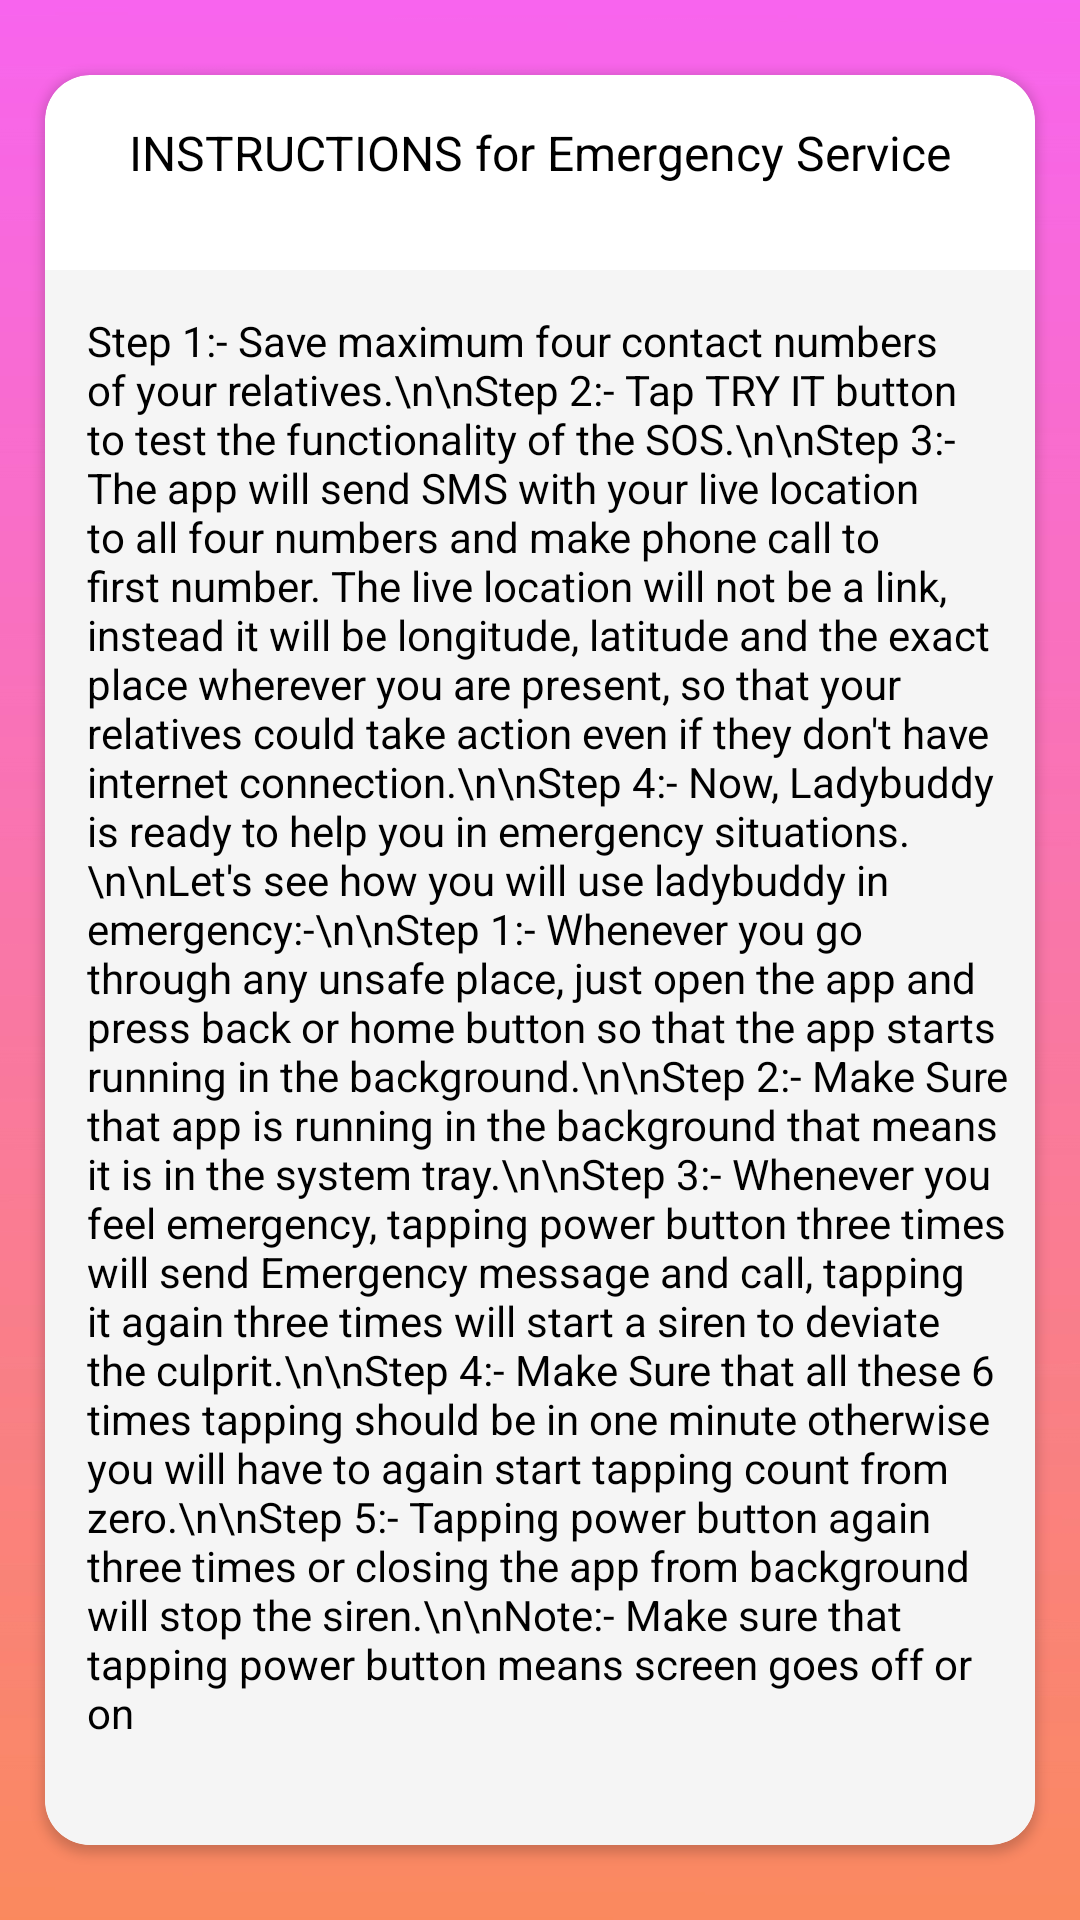

This screen was rendered from an Android layout file. Write that file and the resources it references.
<!-- AndroidManifest.xml: activity theme Theme.New -->
<!-- res/layout/activity_sos_insructions.xml -->
<?xml version="1.0" encoding="utf-8"?>
<androidx.constraintlayout.widget.ConstraintLayout xmlns:android="http://schemas.android.com/apk/res/android"
    xmlns:app="http://schemas.android.com/apk/res-auto"
    xmlns:tools="http://schemas.android.com/tools"
    android:background="@drawable/bgapps"
    android:layout_width="match_parent"
    android:layout_height="match_parent"
    tools:context=".Bathroom">


    <androidx.cardview.widget.CardView
        android:layout_width="match_parent"
        android:layout_height="match_parent"
        android:layout_marginTop="25dp"
        android:layout_marginLeft="15dp"
        android:layout_marginRight="15dp"
        android:layout_marginBottom="25dp"
        app:cardCornerRadius="15dp"
        >

        <TextView
            android:layout_width="match_parent"
            android:layout_height="wrap_content"
            android:layout_marginTop="15dp"
            android:gravity="center_horizontal"
            android:text="INSTRUCTIONS for Emergency Service"
            android:textColor="#000000"
            android:textSize="16dp" />

        <ScrollView
            android:layout_width="match_parent"
            android:layout_height="match_parent"
            android:layout_marginTop="65dp"
            android:background="@color/lightGray">

            <TextView
                android:layout_width="match_parent"
                android:layout_height="match_parent"
                android:layout_marginLeft="8dp"
                android:layout_marginTop="8dp"
                android:inputType="textMultiLine"
                android:padding="6dp"
                android:text="Step 1:- Save maximum four contact numbers of your relatives.\n\nStep 2:- Tap TRY IT button to test the functionality of the SOS.\n\nStep 3:- The app will send SMS with your live location to all four
numbers and make phone call to first number. The live location will not be a link, instead it will be longitude, latitude and the exact place wherever you are present, so that your relatives could take action even if they don't have internet connection.\n\nStep 4:- Now, Ladybuddy is ready to help you in emergency situations.\n\nLet's see how you will use ladybuddy in emergency:-\n\nStep 1:- Whenever you go through any unsafe place, just open the app and press back or home button so that the app starts running in the background.\n\nStep 2:- Make Sure that app is running in the background that means it is in the system tray.\n\nStep 3:- Whenever you feel emergency, tapping power button three times will send Emergency message and call, tapping it again three times will start a siren to deviate the culprit.\n\nStep 4:- Make Sure that all these 6 times tapping should be in one minute otherwise you will have to again start tapping count from zero.\n\nStep 5:- Tapping power button again three times or closing the app from background will stop the siren.\n\nNote:- Make sure that tapping power button means screen goes off or on"
                android:textColor="#000000"
                android:textSize="14sp" />
        </ScrollView>
    </androidx.cardview.widget.CardView>

</androidx.constraintlayout.widget.ConstraintLayout>
<!-- resources referenced by this layout -->
<resources>
  <color name="lightGray">#F5F5F5</color>
  <!-- drawable bgapps: jpeg bitmap (drawable, 156247 bytes) -->
  <style name="Theme.New" parent="Theme.AppCompat.Light.DarkActionBar">
          
          <item name="colorPrimary">@color/colorPrimaryDark</item>
          <item name="colorPrimaryDark">@color/colorPrimaryDark</item>
          <item name="colorAccent">@color/colorPrimaryDark</item>
      </style>
  <color name="colorPrimaryDark">#FFAF87</color>
</resources>
